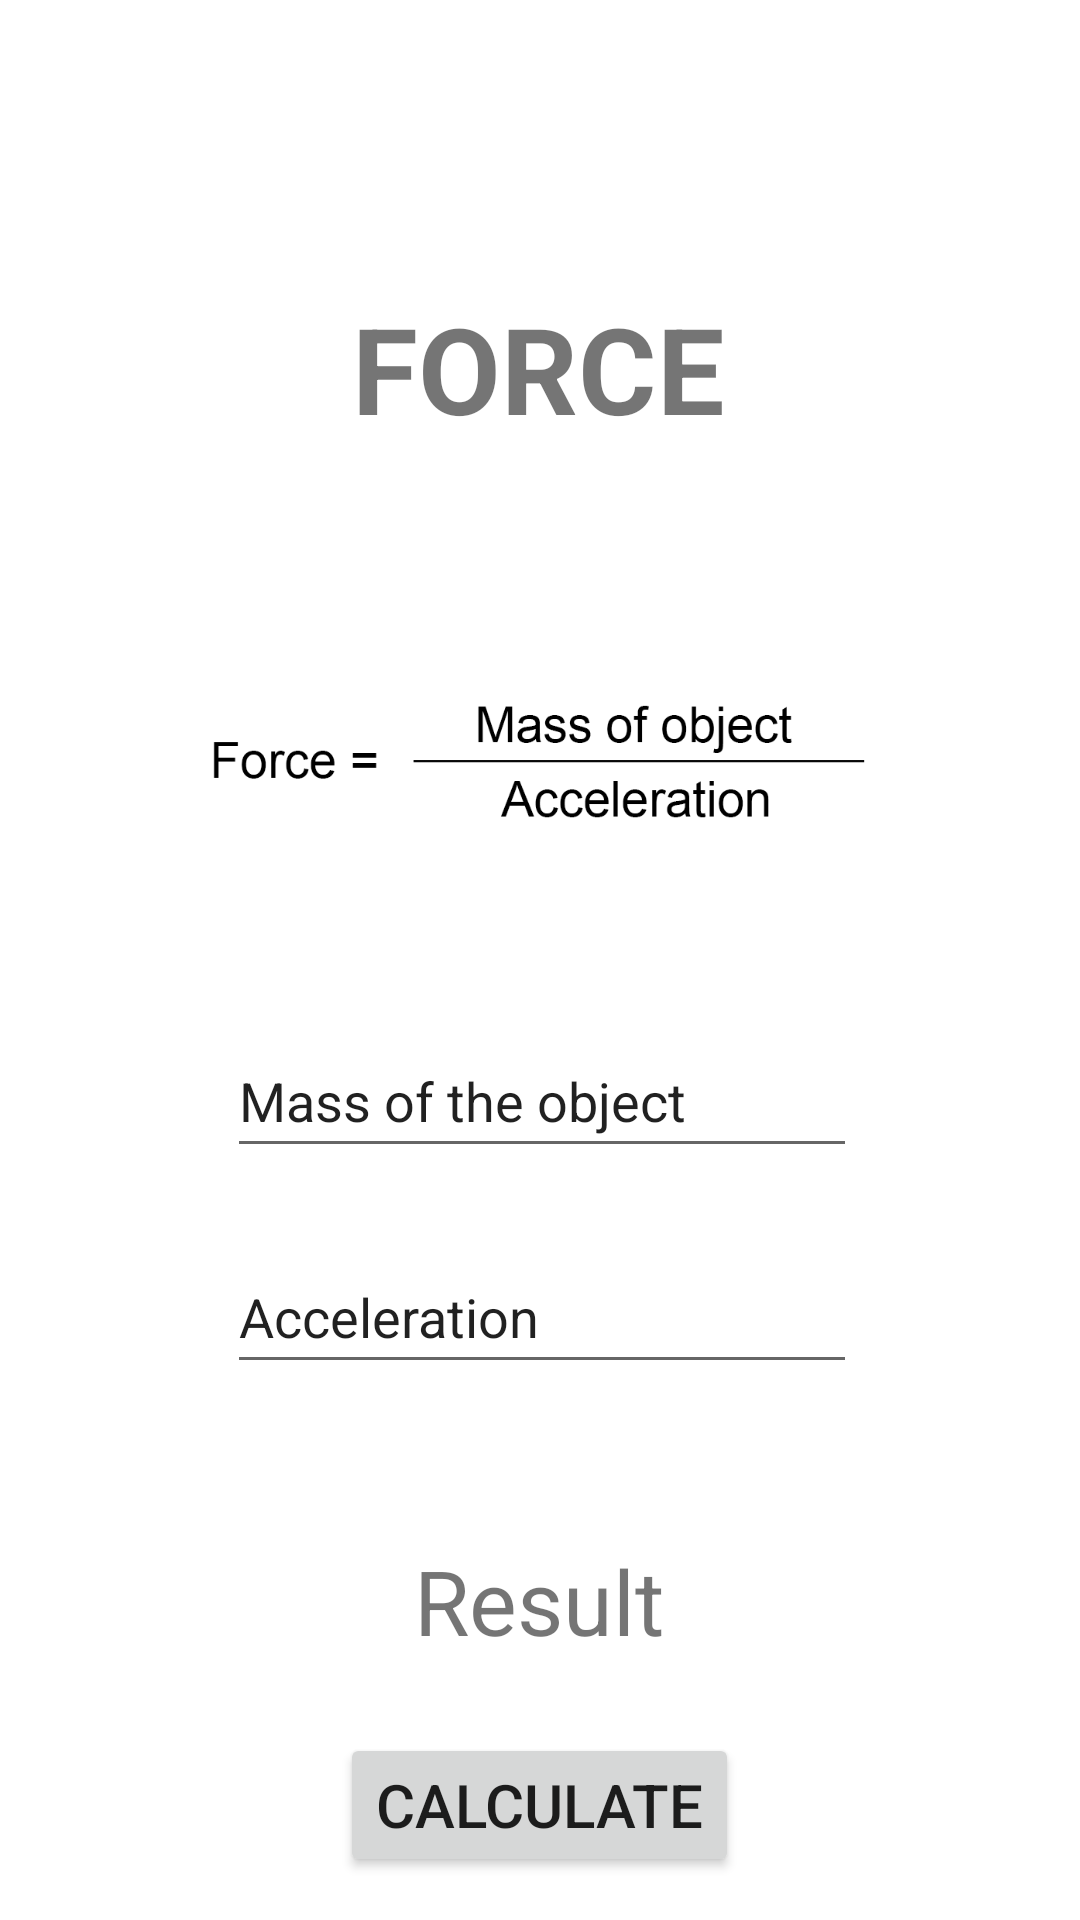

Write the Android layout XML for this screen, with the resource values it uses.
<!-- AndroidManifest.xml: application theme Theme.Dizon_MultiCal -->
<!-- res/layout/activity_force.xml -->
<?xml version="1.0" encoding="utf-8"?>
<androidx.constraintlayout.widget.ConstraintLayout xmlns:android="http://schemas.android.com/apk/res/android"
    xmlns:app="http://schemas.android.com/apk/res-auto"
    xmlns:tools="http://schemas.android.com/tools"
    android:layout_width="match_parent"
    android:layout_height="match_parent"
    tools:context=".Force">


    <TextView
        android:id="@+id/textView"
        android:layout_width="wrap_content"
        android:layout_height="wrap_content"
        android:layout_marginStart="143dp"
        android:layout_marginTop="96dp"
        android:layout_marginEnd="144dp"
        android:text="FORCE"
        android:textSize="40sp"
        android:textStyle="bold"
        app:layout_constraintEnd_toEndOf="parent"
        app:layout_constraintStart_toStartOf="parent"
        app:layout_constraintTop_toTopOf="parent" />

    <ImageView
        android:id="@+id/imageView5"
        android:layout_width="238dp"
        android:layout_height="160dp"
        android:layout_marginTop="24dp"
        app:layout_constraintEnd_toEndOf="@+id/textView"
        app:layout_constraintStart_toStartOf="@+id/textView"
        app:layout_constraintTop_toBottomOf="@+id/textView"
        app:srcCompat="@drawable/forceformula" />

    <EditText
        android:id="@+id/massForce"
        android:layout_width="wrap_content"
        android:layout_height="wrap_content"
        android:layout_marginTop="8dp"
        android:ems="10"
        android:inputType="textPersonName"
        android:minHeight="48dp"
        android:text="Mass of the object"
        app:layout_constraintEnd_toEndOf="@+id/imageView5"
        app:layout_constraintHorizontal_bias="0.535"
        app:layout_constraintStart_toStartOf="@+id/imageView5"
        app:layout_constraintTop_toBottomOf="@+id/imageView5" />

    <EditText
        android:id="@+id/accelerationForce"
        android:layout_width="wrap_content"
        android:layout_height="wrap_content"
        android:layout_marginTop="24dp"
        android:ems="10"
        android:inputType="textPersonName"
        android:minHeight="48dp"
        android:text="Acceleration"
        app:layout_constraintEnd_toEndOf="@+id/massForce"
        app:layout_constraintHorizontal_bias="0.0"
        app:layout_constraintStart_toStartOf="@+id/massForce"
        app:layout_constraintTop_toBottomOf="@+id/massForce" />

    <TextView
        android:id="@+id/resultForce"
        android:layout_width="wrap_content"
        android:layout_height="wrap_content"
        android:layout_marginTop="52dp"
        android:text="Result"
        android:textSize="30sp"
        app:layout_constraintEnd_toEndOf="@+id/accelerationForce"
        app:layout_constraintHorizontal_bias="0.492"
        app:layout_constraintStart_toStartOf="@+id/accelerationForce"
        app:layout_constraintTop_toBottomOf="@+id/accelerationForce" />

    <Button
        android:id="@+id/calculateForce"
        android:layout_width="wrap_content"
        android:layout_height="wrap_content"
        android:layout_marginTop="24dp"
        android:text="calculate"
        android:textSize="20dp"
        app:layout_constraintEnd_toEndOf="@+id/resultForce"
        app:layout_constraintStart_toStartOf="@+id/resultForce"
        app:layout_constraintTop_toBottomOf="@+id/resultForce" />
</androidx.constraintlayout.widget.ConstraintLayout>
<!-- resources referenced by this layout -->
<resources>
  <!-- drawable forceformula: png bitmap (drawable, 15020 bytes) -->
  <style name="Theme.Dizon_MultiCal" parent="Theme.MaterialComponents.DayNight.DarkActionBar">
          
          <item name="colorPrimary">@color/purple_500</item>
          <item name="colorPrimaryVariant">@color/purple_700</item>
          <item name="colorOnPrimary">@color/white</item>
          
          <item name="colorSecondary">@color/teal_200</item>
          <item name="colorSecondaryVariant">@color/teal_700</item>
          <item name="colorOnSecondary">@color/black</item>
          
          <item name="android:statusBarColor" tools:targetApi="l">?attr/colorPrimaryVariant</item>
          
      </style>
  <!-- not gathered from this repository: default colours our renderer supplied (Android Studio template values) -->
  <color name="purple_500">#FF6200EE</color>
  <color name="purple_700">#FF3700B3</color>
  <color name="teal_200">#FF03DAC5</color>
  <color name="teal_700">#FF018786</color>
  <color name="black">#FF000000</color>
  <color name="white">#FFFFFFFF</color>
</resources>
